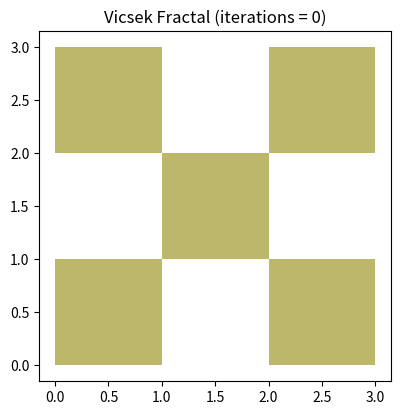

Write the Python code that produced this figure. (Note: this script raises an exception after producing the figure.)
import numpy as np
import matplotlib.pylab as plt


def vicsek1(a, b, c, d, iterations, offset=np.array([0,0])):

    ab = (a + b)/3.
    ba = 2*(a + b)/3.
    bc = (2*b + c)/3.
    cb = (b + 2*c)/3.
    dc = (c + 2*d)/3.
    cd = (2*c + d)/3.
    ad = (d + a)/3.
    da = 2*(d + a)/3.

    abd = 2*a/3. + (b + d)/3.
    bac = a + (2*b + d)/3.
    cbd = 4*a/3. + 2*(b + d)/3.
    dac = a + (b + 2*d)/3.


    if iterations == 0:
        plt.fill([a[0]+offset[0],ab[0]+offset[0],abd[0]+offset[0],ad[0]+offset[0]],
           [a[1]+offset[1],ab[1]+offset[1],abd[1]+offset[1],ad[1]+offset[1]], 'darkkhaki')
        plt.fill([ba[0]+offset[0],b[0]+offset[0],bc[0]+offset[0],bac[0]+offset[0]],
            [ba[1]+offset[1],b[1]+offset[1],bc[1]+offset[1],bac[1]+offset[1]],'darkkhaki')
        plt.fill([cbd[0]+offset[0],cb[0]+offset[0],c[0]+offset[0],cd[0]+offset[0]],
            [cbd[1]+offset[1],cb[1]+offset[1],c[1]+offset[1],cd[1]+offset[1]],'darkkhaki')
        plt.fill([da[0]+offset[0],dac[0]+offset[0],dc[0]+offset[0],d[0]+offset[0]],
            [da[1]+offset[1],dac[1]+offset[1],dc[1]+offset[1],d[1]+offset[1]],'darkkhaki')
        plt.fill([abd[0]+offset[0],bac[0]+offset[0],cbd[0]+offset[0],dac[0]+offset[0]],
            [abd[1]+offset[1],bac[1]+offset[1],cbd[1]+offset[1],dac[1]+offset[1]],'darkkhaki')
        plt.hold(True)
    else:
        #0
        abd_m =np.array([0,0])
        bac_m = bac - abd
        cbd_m = cbd - abd
        dac_m = dac - abd
        offset1= offset +abd
        vicsek1(abd_m, bac_m, cbd_m, dac_m, iterations - 1,offset1)
        
        #1
        a_m =np.array([0,0])
        ab_m = ab - a
        abd_m = abd - a
        ad_m = ad - a
        offset1= offset +a
        vicsek1(a_m, ab_m, abd_m, ad_m, iterations - 1,offset1)

        # #2
        # ab_m =np.array([0,0])
        # ba_m = ba - ab
        # bac_m = bac - ab
        # abd_m = abd - ab
        # offset2= offset +ab
        # vicsek(ab_m, ba_m, bac_m, abd_m, iterations - 1,offset2)

        #3
        ba_m =np.array([0,0])
        b_m = b - ba
        bc_m = bc - ba
        bac_m = bac - ba
        offset3= offset +ba
        vicsek1(ba_m, b_m, bc_m, bac_m, iterations - 1,offset3)

        # #3
        # bac_m =np.array([0,0])
        # bc_m = bc - bac
        # cb_m = cb - bac
        # cbd_m = cbd - bac
        # offset4= offset +bac
        # vicsek(bac_m, bc_m, cb_m, cbd_m, iterations - 1,offset4)

        #5
        cbd_m = np.array([0, 0])
        cb_m = cb - cbd
        c_m = c - cbd
        cd_m = cd - cbd
        offset5= offset +cbd
        vicsek1(cbd_m, cb_m, c_m, cd_m, iterations - 1,offset5)

        
        # #4
        # dac_m = np.array([0, 0])
        # cbd_m = cbd - dac
        # cd_m = cd - dac
        # dc_m = dc - dac
        # offset6= offset +dac
        # vicsek(dac_m, cbd_m, cd_m, dc_m, iterations - 1,offset6)
        
        
        #7
        da_m = np.array([0, 0])
        dac_m = dac - da
        dc_m = dc - da
        d_m = d - da
        offset7= offset +da
        vicsek1(da_m, dac_m, dc_m, d_m, iterations - 1,offset7)
        
        
        # #5
        # ad_m = np.array([0, 0])
        # abd_m = abd - ad
        # dac_m = dac - ad
        # da_m = da - ad
        # offset8= offset +ad
        # vicsek(ad_m, abd_m, dac_m, da_m, iterations - 1,offset8)

a = np.array([0, 0])
b = np.array([3, 0])
c = np.array([3, 3])
d = np.array([0, 3])

fig = plt.figure(figsize=(10,10))

iterations = 0

plt.subplot(2,2,1).set_title("Vicsek Fractal (iterations = 0)")

vicsek1(a, b, c, d, iterations)

plt.axis('equal')
plt.axis('off')


iterations = 1

plt.subplot(2,2,2).set_title("Vicsek Fractal (iterations = 1)")

vicsek1(a, b, c, d, iterations)

plt.axis('equal')
plt.axis('off')


iterations = 2

plt.subplot(2,2,3).set_title("Vicsek Fractal (iterations = 2)")

vicsek1(a, b, c, d, iterations)

plt.axis('equal')
plt.axis('off')


iterations = 3

plt.subplot(2,2,4).set_title("Vicsek Fractal (iterations = 3)")

vicsek1(a, b, c, d, iterations)

plt.axis('equal')
plt.axis('off')

iterations = 5

plt.figure(figsize=(20,20))
vicsek1(a, b, c, d, iterations)
#plt.hold(False)
plt.title("Vicsek Fractal (iterations = 5)")
plt.axis('equal')
plt.axis('off')

plt.show()